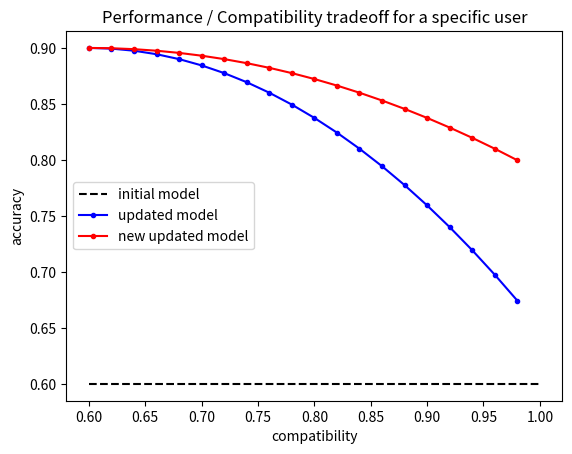

The script that saved this image:
import matplotlib.pyplot as plt

h1_x = [0.6, 1.0]
h1_y = [0.6, 0.6]
plt.plot(h1_x, h1_y, 'k--', label='h1')

h2_x = list((x/50+0.6 for x in range(20)))
h2_old_y = list((0.9 - (x / 40) ** 2 for x in range(20)))
h2_new_y = list((0.9 - (x / 60) ** 2 for x in range(20)))
plt.plot(h2_x, h2_old_y, 'b', marker='.', label='h2')
plt.plot(h2_x, h2_new_y, 'r', marker='.', label='h2')
plt.xlabel('compatibility')
plt.ylabel('accuracy')
plt.legend(('initial model', 'updated model', "new updated model"), loc='center left')
plt.title('Performance / Compatibility tradeoff for a specific user')
plt.show()